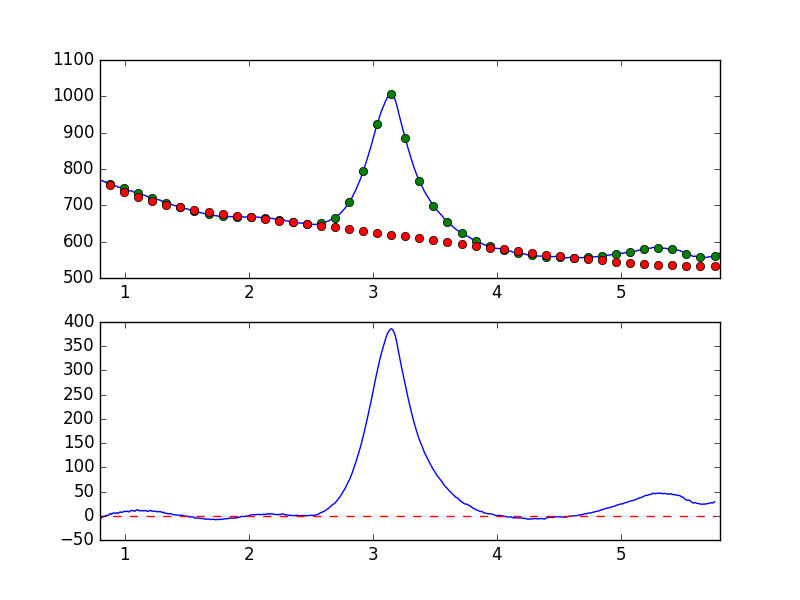

The data file committed next to this chart (first rows):
7.681951752392544019e-01, -7.438779675034538741e+00
7.738631750302433776e-01, -7.196366024354119872e+00
7.795311748212323533e-01, -6.338421448665371827e+00
7.851991746122213289e-01, -6.575887093292976715e+00
7.908671744032103046e-01, -5.223219728560593467e+00
7.965351741941992803e-01, -4.067532374792790506e+00
8.022031739851883669e-01, -6.123049868719704136e+00
8.078711737761772316e-01, -5.315496070509425408e+00
8.135391735671662072e-01, -3.617775016111295372e+00
8.192071733581552939e-01, -1.922346405536927705e+00
8.248751731491442696e-01, -1.685207536454072397e+00
8.305431729401332452e-01, -1.142140862781047872e+00
8.362111727311222209e-01, -1.213682256404126747e+00
8.418791725221110855e-01, -1.205682530616741133e+00
8.475471723131001722e-01, 7.984806458197226675e-01
8.532151721040891479e-01, 7.984374166435372899e-01
8.588831718950781235e-01, -9.778363690725200286e-02
8.645511716860672102e-01, 4.056512421872184859e-01
8.702191714770560749e-01, 1.598472295321244019e+00
8.758871712680450505e-01, 3.522973240451847232e+00
8.815551710590340262e-01, 3.474560588505255510e+00
8.872231708500230019e-01, 4.688881204026642990e+00
8.928911706410120885e-01, 3.560614655103677251e+00
8.985591704320010642e-01, 4.138670121256268430e+00
9.042271702229900399e-01, 5.542269282004326669e+00
9.098951700139790155e-01, 5.828622098117421046e+00
9.155631698049678802e-01, 5.519538139741143823e+00
9.212311695959569668e-01, 4.652451977019268270e+00
9.268991693869459425e-01, 5.352993980878864022e+00
9.325671691779349182e-01, 5.877226651151886472e+00
9.382351689689240049e-01, 6.469310632201995759e+00
9.439031687599129805e-01, 5.285943189486488336e+00
9.495711685509018452e-01, 5.545345025962660657e+00
9.552391683418909318e-01, 6.252663114119741294e+00
9.609071681328797965e-01, 7.827290031914458268e+00
9.665751679238688832e-01, 7.736408884647971718e+00
9.722431677148579698e-01, 7.036008929965305470e+00
9.779111675058468345e-01, 7.105016437230119664e+00
9.835791672968358101e-01, 7.666534921899597066e+00
9.892471670878246748e-01, 8.483279715837397816e+00
9.949151668788137615e-01, 9.285190272001045741e+00
1.000583166669802848e+00, 8.554622345590701116e+00
1.006251166460791602e+00, 9.122769264058888439e+00
1.011919166251780799e+00, 8.514280696163268658e+00
1.017587166042769553e+00, 9.409995275505025347e+00
1.023255165833758751e+00, 9.154875170842501575e+00
1.028923165624747726e+00, 8.219981183745744602e+00
1.034591165415736702e+00, 7.987506928285029062e+00
1.040259165206725678e+00, 8.991257346655515903e+00
1.045927164997714431e+00, 9.718589627146457133e+00
1.051595164788703629e+00, 1.100555480570312739e+01
1.057263164579692605e+00, 1.100595294170830130e+01
1.062931164370681802e+00, 1.073771983673225350e+01
1.068599164161670556e+00, 1.002671365562605388e+01
1.074267163952659310e+00, 1.003875838355440919e+01
1.079935163743648507e+00, 9.211589626774866701e+00
1.085603163534637483e+00, 1.014523547201383735e+01
1.091271163325626681e+00, 1.160476306849784578e+01
1.096939163116615434e+00, 1.221577423342239399e+01
1.102607162907604632e+00, 1.227635613554502925e+01
1.108275162698593386e+00, 1.194763305299875356e+01
... 839 more rows
